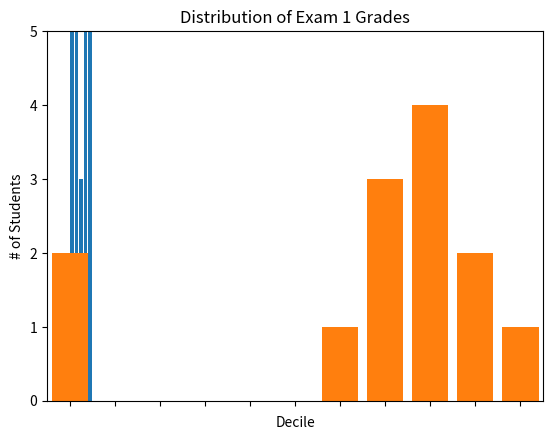

Reproduce this figure in Python.
from matplotlib import pyplot as plt
from collections import Counter


movies = ["Annie Hall", "Ben-Hur", "Casablanca", "Gandhi", "West Side Story"]
num_oscars = [5, 11, 3, 8, 10]

# bars are by default width 0.8, so we'll add 0.1 to the left coordinates
# so that each bar is centered
xs = [i + 0.5 for i, _ in enumerate(movies)]
#xs = [0,1,2,3,4]
# plot bars with left x-coordinates [xs], heights [num_oscars]
plt.bar(xs, num_oscars)
plt.ylabel("# of Academy Awards")
plt.title("My Favorite Movies")
# label x-axis with movie names at bar centers
plt.xticks([i + 0.5 for i, _ in enumerate(movies)], movies)
plt.show()



grades = [83,95,91,87,70,0,85,82,100,67,73,77,0]
decile = lambda grade: grade // 10 * 10
histogram = Counter(decile(grade) for grade in grades)
plt.bar(
    [x - 0 for x in histogram.keys()], # shift each bar to the left by 4
    histogram.values(), # give each bar its correct height
    8) # give each bar a width of 8
plt.axis([-5, 105, 0, 5]) # x-axis from -5 to 105,
# y-axis from 0 to 5
plt.xticks([10 * i for i in range(11)]) # x-axis labels at 0, 10, ..., 100
plt.xlabel("Decile")
plt.ylabel("# of Students")
plt.title("Distribution of Exam 1 Grades")
plt.show()